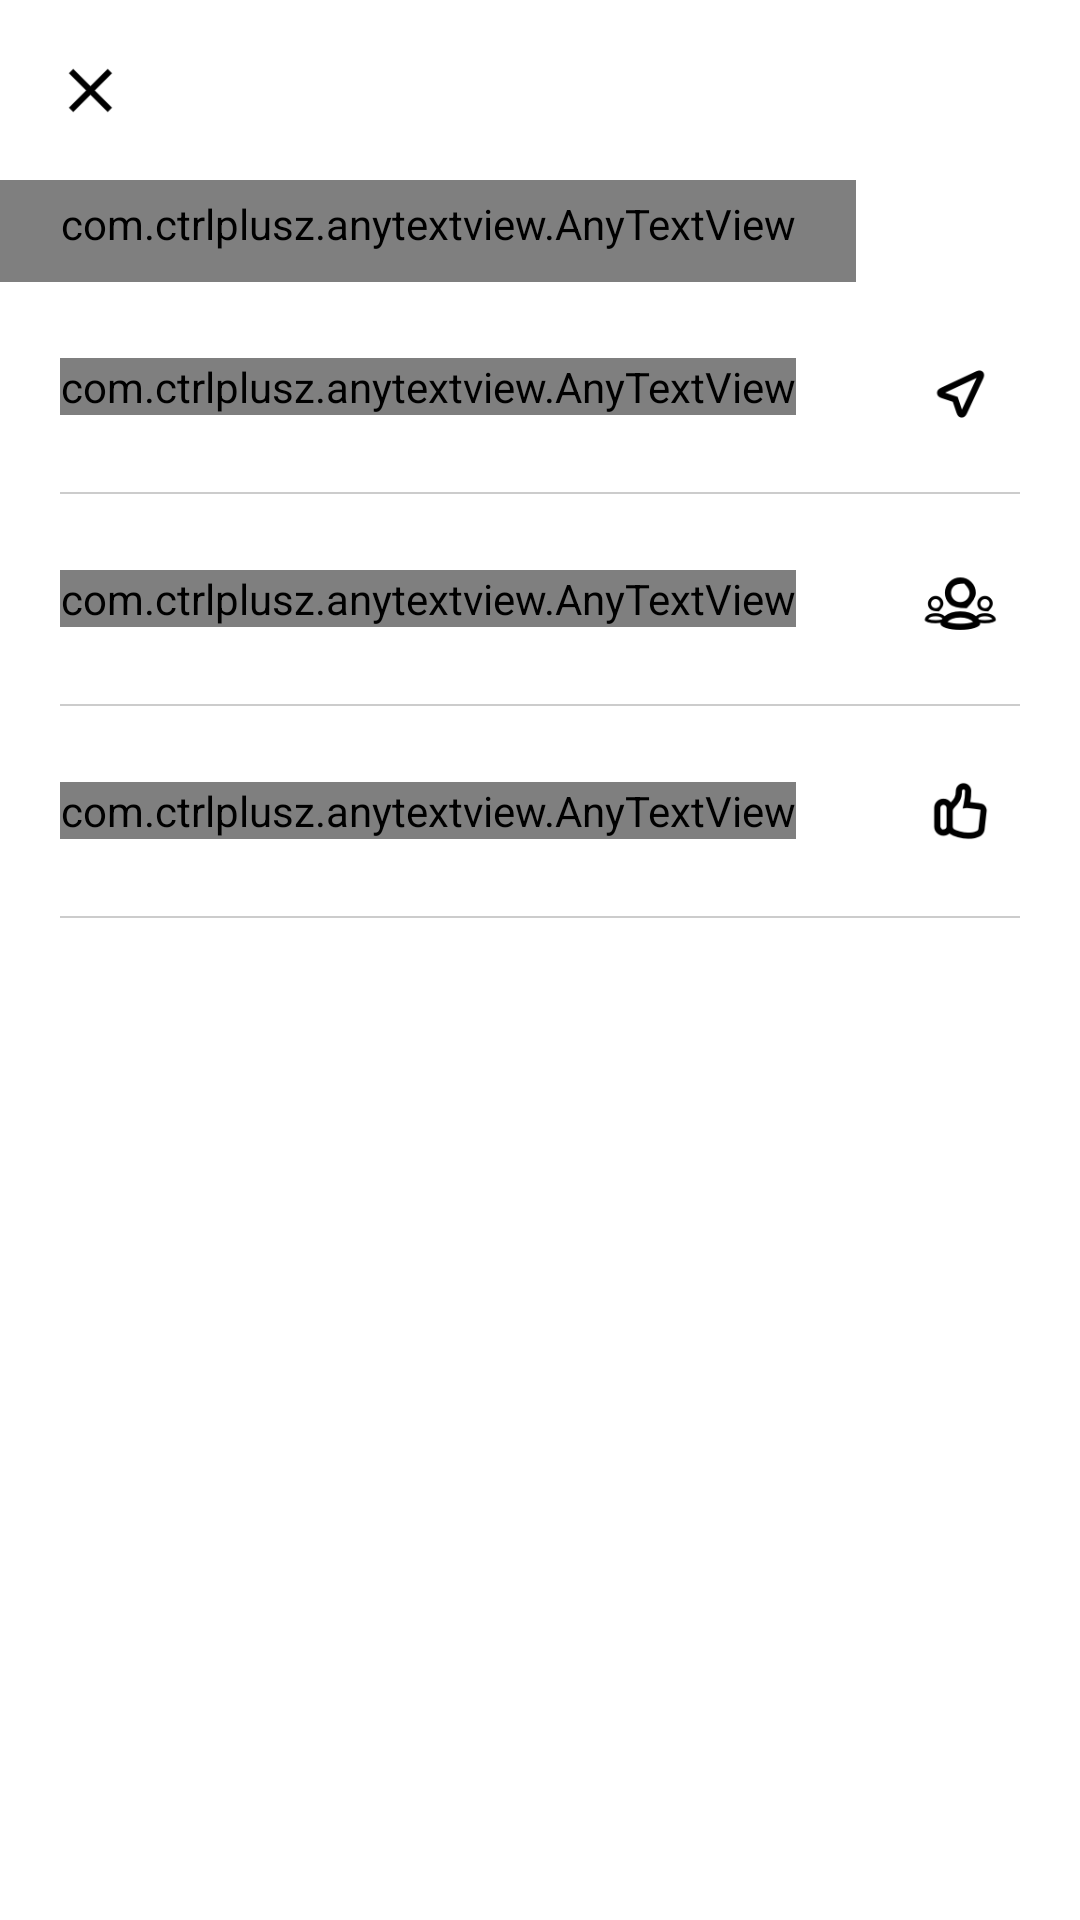

Write the Android layout XML for this screen, with the resource values it uses.
<!-- AndroidManifest.xml: application theme AppTheme.NoActionBar -->
<!-- res/layout/fragment_options.xml -->
<?xml version="1.0" encoding="utf-8"?>
<LinearLayout xmlns:android="http://schemas.android.com/apk/res/android"
    xmlns:app="http://schemas.android.com/apk/res-auto"
    android:layout_width="match_parent"
    android:layout_height="match_parent"
    android:background="@color/white"
    android:fitsSystemWindows="true"
    android:orientation="vertical">

    <ImageView
        android:id="@+id/cancel"
        android:layout_width="60dp"
        android:layout_height="60dp"
        android:background="?attr/selectableItemBackground"
        android:clickable="true"
        android:padding="10dp"
        android:src="@drawable/ic_cancel" />

    <com.ctrlplusz.anytextview.AnyTextView
        android:id="@+id/header"
        android:layout_width="wrap_content"
        android:layout_height="wrap_content"
        android:layout_below="@+id/cancel"
        android:paddingBottom="10dp"
        android:paddingLeft="20dp"
        android:paddingRight="20dp"
        android:paddingTop="5dp"
        android:text="Options"
        android:textColor="@color/title_text"
        android:textSize="30sp"
        android:textStyle="bold"
        app:typeface="Roboto-Medium.ttf" />
    <ScrollView
        android:layout_width="match_parent"
        android:layout_height="wrap_content">

        <LinearLayout
            android:layout_width="match_parent"
            android:layout_height="wrap_content"
            android:orientation="vertical"
            android:paddingBottom="20dp"
            android:paddingLeft="20dp"
            android:paddingRight="20dp">
            
            <RelativeLayout
                android:visibility="gone"
                android:id="@+id/settings_layout"
                android:layout_width="match_parent"
                android:layout_height="wrap_content"
                android:layout_below="@+id/view2"
                android:layout_marginTop="20dp"
                android:background="?android:attr/selectableItemBackground"
                android:clickable="true"
                android:paddingBottom="15dp"
                android:paddingTop="15dp">

                <com.ctrlplusz.anytextview.AnyTextView
                    android:layout_width="wrap_content"
                    android:layout_height="wrap_content"
                    android:layout_centerVertical="true"
                    android:layout_gravity="center_horizontal"
                    android:text="@string/action_settings"
                    android:textAllCaps="false"
                    android:textColor="@color/black"
                    android:textSize="20sp"
                    app:typeface="Roboto-Light.ttf" />

                <ImageView
                    android:layout_width="40dp"
                    android:layout_height="40dp"
                    android:layout_alignParentRight="true"
                    android:src="@drawable/ic_settings_blac" />
            </RelativeLayout>

            <View
                android:layout_width="match_parent"
                android:visibility="gone"
                android:layout_height="0.5dp"
                android:background="@color/light_grey" />

            
            <RelativeLayout
                android:id="@+id/feedback_layout"
                android:layout_width="match_parent"
                android:layout_height="wrap_content"
                android:layout_below="@+id/view2"
                android:background="?android:attr/selectableItemBackground"
                android:clickable="true"
                android:paddingBottom="15dp"
                android:paddingTop="15dp">

                <com.ctrlplusz.anytextview.AnyTextView
                    android:layout_width="wrap_content"
                    android:layout_height="wrap_content"
                    android:layout_centerVertical="true"
                    android:layout_gravity="center_horizontal"
                    android:text="@string/give_us_feeback"
                    android:textAllCaps="false"
                    android:textColor="@color/black"
                    android:textSize="20sp"
                    app:typeface="Roboto-Light.ttf" />

                <ImageView
                    android:layout_width="40dp"
                    android:layout_height="40dp"
                    android:layout_alignParentRight="true"
                    android:src="@drawable/ic_feedback" />
            </RelativeLayout>

            <View
                android:layout_width="match_parent"
                android:layout_height="0.5dp"
                android:background="@color/light_grey" />

            
            <RelativeLayout
                android:id="@+id/share_layout"
                android:layout_width="match_parent"
                android:layout_height="wrap_content"
                android:layout_below="@+id/view2"
                android:background="?android:attr/selectableItemBackground"
                android:clickable="true"
                android:paddingBottom="15dp"
                android:paddingTop="15dp">

                <com.ctrlplusz.anytextview.AnyTextView
                    android:layout_width="wrap_content"
                    android:layout_height="wrap_content"
                    android:layout_centerVertical="true"
                    android:layout_gravity="center_horizontal"
                    android:text="@string/share_app"
                    android:textAllCaps="false"
                    android:textColor="@color/black"
                    android:textSize="20sp"
                    app:typeface="Roboto-Light.ttf" />

                <ImageView
                    android:layout_width="40dp"
                    android:layout_height="40dp"
                    android:layout_alignParentRight="true"
                    android:src="@drawable/ic_share" />
            </RelativeLayout>

            <View
                android:layout_width="match_parent"
                android:layout_height="0.5dp"
                android:background="@color/light_grey" />
            
            <RelativeLayout
                android:id="@+id/rate_layout"
                android:layout_width="match_parent"
                android:layout_height="wrap_content"
                android:layout_below="@+id/view2"
                android:background="?android:attr/selectableItemBackground"
                android:clickable="true"
                android:paddingBottom="15dp"
                android:paddingTop="15dp">

                <com.ctrlplusz.anytextview.AnyTextView
                    android:layout_width="wrap_content"
                    android:layout_height="wrap_content"
                    android:layout_centerVertical="true"
                    android:layout_gravity="center_horizontal"
                    android:text="@string/rate_app"
                    android:textAllCaps="false"
                    android:textColor="@color/black"
                    android:textSize="20sp"
                    app:typeface="Roboto-Light.ttf" />

                <ImageView
                    android:layout_width="40dp"
                    android:layout_height="40dp"
                    android:layout_alignParentRight="true"
                    android:src="@drawable/ic_rate_us" />
            </RelativeLayout>

            <View
                android:layout_width="match_parent"
                android:layout_height="0.5dp"
                android:background="@color/light_grey" />
        </LinearLayout>
    </ScrollView>
</LinearLayout>
<!-- resources referenced by this layout -->
<resources>
  <color name="black">#000</color>
  <color name="light_grey">#ccc</color>
  <color name="title_text">#5A5D9D</color>
  <color name="white">#fff</color>
  <!-- drawable ic_cancel: png bitmap (drawable, 65859 bytes) -->
  <!-- drawable ic_feedback: png bitmap (drawable, 65859 bytes) -->
  <!-- drawable ic_rate_us: png bitmap (drawable, 65859 bytes) -->
  <!-- drawable ic_settings_blac: png bitmap (drawable, 65859 bytes) -->
  <!-- drawable ic_share: png bitmap (drawable, 65859 bytes) -->
  <string name="action_settings">Settings</string>
  <string name="give_us_feeback">Give us feedback</string>
  <string name="rate_app">Rate the app</string>
  <string name="share_app">Tell a friend</string>
  <style name="AppTheme.NoActionBar">
          <item name="colorPrimary">@color/colorPrimary</item>
          <item name="colorPrimaryDark">@color/colorPrimaryDark</item>
          <item name="colorAccent">@color/mauvre</item>
      </style>
  <color name="colorPrimary">#3F51B5</color>
  <color name="colorPrimaryDark">#303F9F</color>
  <color name="mauvre">#F56954</color>
</resources>
